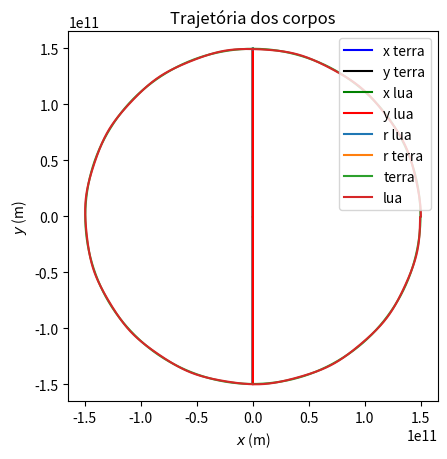

Source code (Python):
import numpy as np
import matplotlib as mpl
import matplotlib.pyplot as plt
from matplotlib import animation

# constantes
ua = 1.495978E11 
distancia_terra_lua = 384400000
G = 6.67430E-11

# terra
m_t = 5.972E+24
r_t = np.array([ua, .0])
v_t = np.array([0., ua*2*np.pi/365/24/3600])

# lua
m_l = 0.073E+24
r_l = np.array([ua + distancia_terra_lua, 0])
v_l = np.array([0., ua*2*np.pi/365/24/3600-distancia_terra_lua*2*np.pi/27.3/24/3600])

# sol
m_s = 1.989E+30
r_s = np.array([0., 0])
# v_s = 0 --> repouso


# time --> simulacao
# dt --> grafico
t0 = 0.
dt = 360.  # teste
tf = 365*24*3600  # teste

trajetoria = []


while t0 < tf:
    R_lt = r_l - r_t     #vetor diferença terra-lua 
    mR_lt = np.sqrt((R_lt ** 2).sum())
    F_lt = ((G * m_t * m_l) / mR_lt ** 3) * R_lt   #força da lua exercida sob a terra
    F_tl = - ((G * m_t * m_l) / mR_lt ** 3) * R_lt    #força da terra exercida sob a lua  

    R_sl = r_s - r_l   #distancia do sol até a  lua 
    mR_sl = np.sqrt((R_sl ** 2).sum())
    F_sl = ((G * m_s * m_l) / mR_sl ** 3) * R_sl     #força do sol exercida sob a lua 

    R_st = r_s - r_t #distancia do sol até a terra
    mR_st = np.sqrt((R_st ** 2).sum())
    F_st = ((G * m_s * m_t) / mR_st ** 3) * R_st    #força do sol exercida sob a terra 

    # aceleração da lua
    a_l = (F_tl + F_sl)/m_l

    # aceleração da terra
    a_t = (F_lt + F_st)/m_t

    # movimento

    v_t += a_t*dt
    v_l += a_l*dt

    r_l += v_l*dt
    r_t += v_t*dt

    t0 += dt
    trajetoria.append([t0,r_t[0],r_t[1],v_t[0],v_t[1],r_l[0],r_l[1],v_l[0],v_l[1]])



plt.title("Trajetória em termos das componentes")
plt.xlabel("Tempo (dias)")
plt.ylabel("Distância ao sol (m)")
trajetoria = np.array(trajetoria)    
trajetoria[:,0] /= 3600*24
plt.plot(trajetoria[:,0],trajetoria[:,1],c = 'b', label= "x terra")
plt.plot(trajetoria[:,0],trajetoria[:,2], c = 'k', label= "y terra")
plt.plot(trajetoria[:,0],trajetoria[:,5], c = 'g', label= "x lua")
plt.plot(trajetoria[:,0],trajetoria[:,6],c = 'r', label= "y lua")
plt.legend()
plt.show()

plt.title("Trajetória em termos do módulo de $r$ ")
plt.xlabel("Tempo (dias)")
plt.ylabel("Distância ao sol (m)")
plt.plot(trajetoria[:,0],(trajetoria[:,5]**2+trajetoria[:,6]**2)**0.5, label= "r lua")
plt.plot(trajetoria[:,0],(trajetoria[:,1]**2+trajetoria[:,2]**2)**0.5,label= "r terra")
plt.legend(fontsize = 8.25, loc='upper left')
plt.show()

plt.title("Trajetória dos corpos")
plt.xlabel("$x$ (m)")
plt.ylabel("$y$ (m)")
plt.plot(trajetoria[:,1],trajetoria[:,2],label = "terra")
plt.plot(trajetoria[:,5],trajetoria[:,6],label = "lua")
plt.legend()
plt.gca().set_aspect(1)
plt.show()
